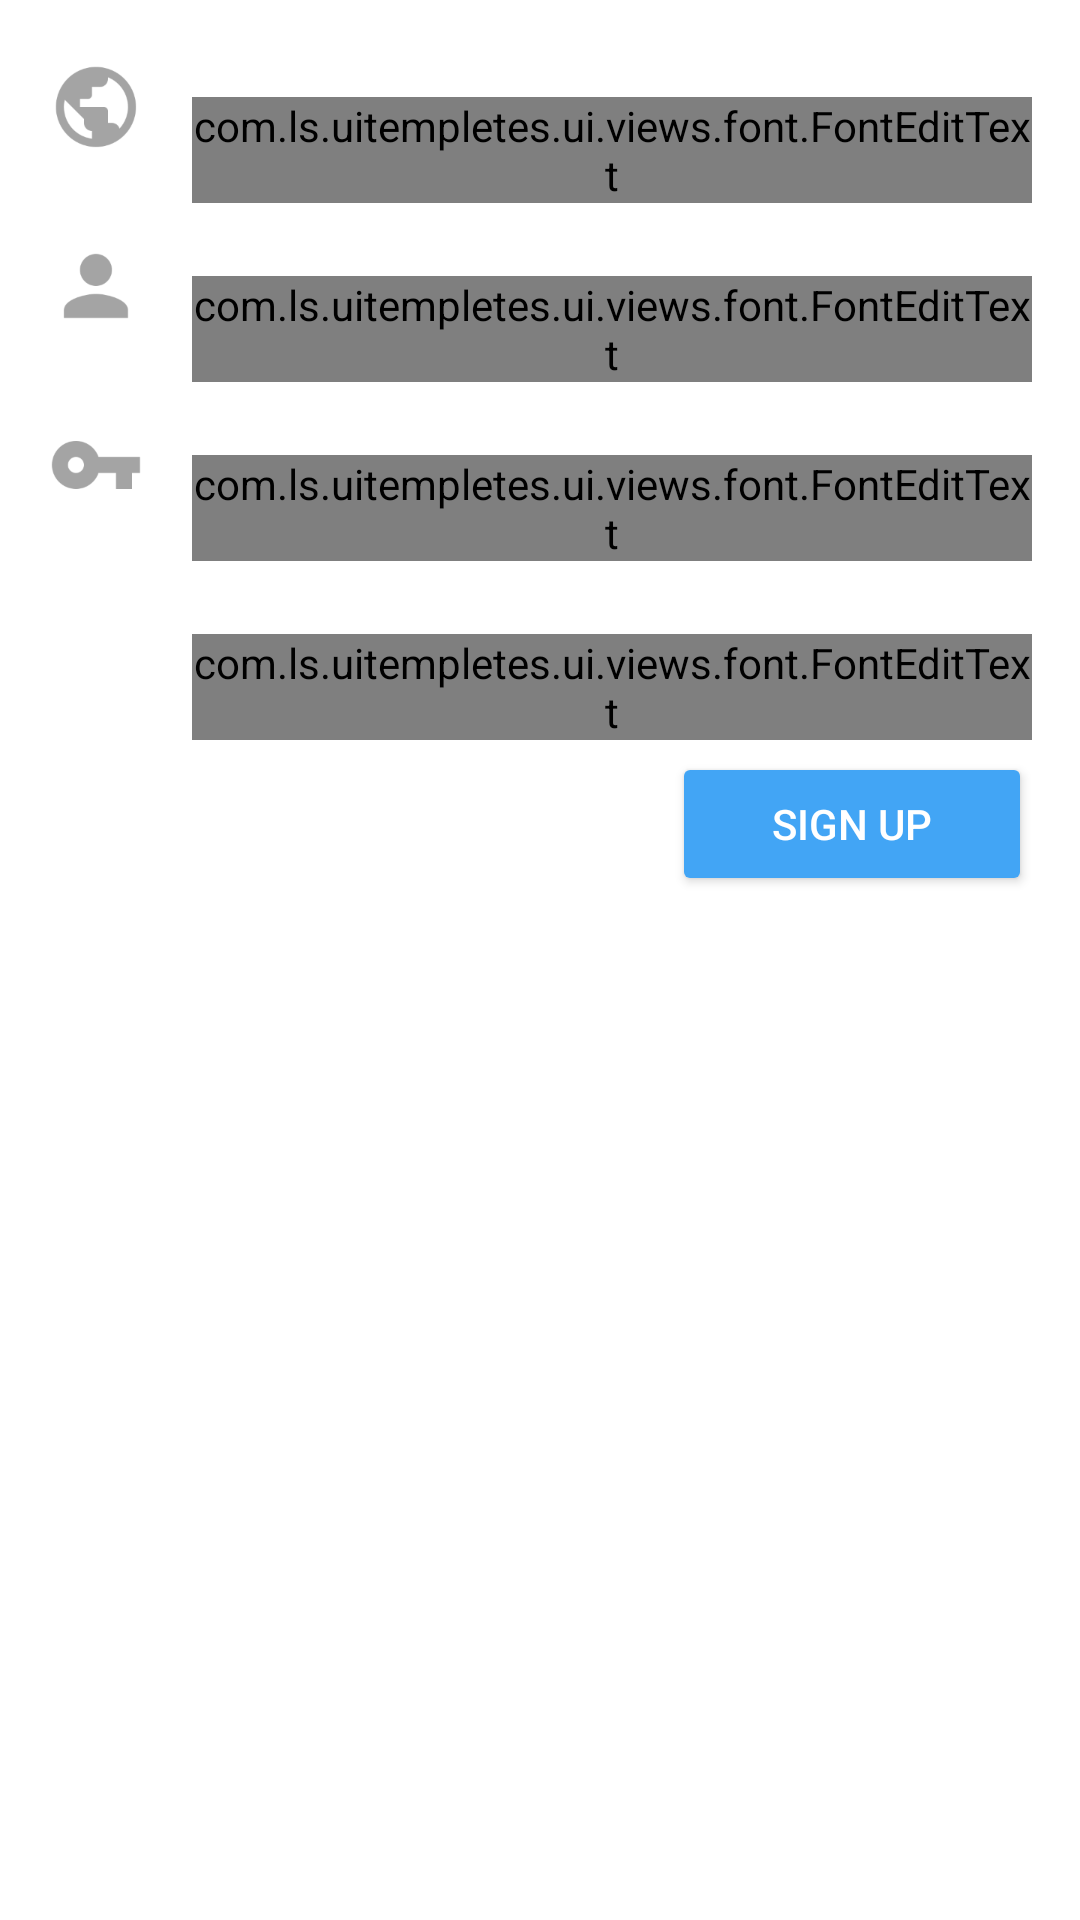

Reconstruct the res/layout file that produces this screen, plus the resources it refers to.
<!-- AndroidManifest.xml: application theme UiTemplate -->
<!-- res/layout/ac_sign_up.xml -->
<?xml version="1.0" encoding="utf-8"?>
<ScrollView xmlns:android="http://schemas.android.com/apk/res/android"
    xmlns:app="http://schemas.android.com/apk/res-auto"
    xmlns:tools="http://schemas.android.com/tools"
    android:layout_width="match_parent"
    android:layout_height="match_parent"
    android:background="@color/white"
    android:orientation="vertical"
    android:overScrollMode="ifContentScrolls"
    tools:context=".ui.activity.signup.SignUpActivity">

    <LinearLayout
        android:layout_width="match_parent"
        android:layout_height="wrap_content"
        android:descendantFocusability="beforeDescendants"
        android:focusableInTouchMode="true"
        android:orientation="vertical">

        <LinearLayout
            android:layout_width="match_parent"
            android:layout_height="wrap_content"
            android:layout_marginBottom="4dp"
            android:layout_marginLeft="16dp"
            android:layout_marginRight="16dp"
            android:layout_marginTop="16dp"
            android:orientation="horizontal">

            <ImageView
                android:layout_width="wrap_content"
                android:layout_height="wrap_content"
                android:layout_gravity="center"
                android:layout_marginBottom="6dp"
                android:layout_marginRight="16dp"
                android:src="@drawable/ic_email"
                tools:ignore="RtlHardcoded" />

            <android.support.design.widget.TextInputLayout
                android:id="@+id/tilEmail"
                android:layout_width="match_parent"
                android:layout_height="wrap_content"
                android:textColorHint="@color/grey_500"
                app:errorEnabled="true">

                <com.ls.uitempletes.ui.views.font.FontEditText
                    android:id="@+id/edtEmail"
                    android:layout_width="match_parent"
                    android:layout_height="wrap_content"
                    android:hint="@string/email"
                    android:inputType="textEmailAddress"
                    android:textColor="@color/grey_500"
                    android:textSize="18sp"
                    android:theme="@style/EditText.Normal"
                    app:customFont="@string/Roboto_Regular" />

            </android.support.design.widget.TextInputLayout>
        </LinearLayout>

        <LinearLayout
            android:layout_width="match_parent"
            android:layout_height="wrap_content"
            android:layout_marginBottom="4dp"
            android:layout_marginLeft="16dp"
            android:layout_marginRight="16dp"
            android:layout_marginTop="4dp"
            android:orientation="horizontal">

            <ImageView
                android:layout_width="wrap_content"
                android:layout_height="wrap_content"
                android:layout_gravity="center"
                android:layout_marginBottom="6dp"
                android:layout_marginRight="16dp"
                android:src="@drawable/ic_user" />

            <android.support.design.widget.TextInputLayout
                android:id="@+id/filFullName"
                android:layout_width="match_parent"
                android:layout_height="wrap_content"
                android:textColorHint="@color/grey_500"
                app:errorEnabled="true">

                <com.ls.uitempletes.ui.views.font.FontEditText
                    android:id="@+id/edtFullName"
                    android:layout_width="match_parent"
                    android:layout_height="wrap_content"
                    android:hint="@string/full_name"
                    android:inputType="textCapWords"
                    android:textColor="@color/grey_500"
                    android:textSize="18sp"
                    android:theme="@style/EditText.Normal"
                    app:customFont="@string/Roboto_Regular" />

            </android.support.design.widget.TextInputLayout>
        </LinearLayout>

        <LinearLayout
            android:layout_width="match_parent"
            android:layout_height="wrap_content"
            android:layout_marginBottom="4dp"
            android:layout_marginLeft="16dp"
            android:layout_marginRight="16dp"
            android:layout_marginTop="4dp"
            android:orientation="horizontal">

            <ImageView
                android:layout_width="wrap_content"
                android:layout_height="wrap_content"
                android:layout_gravity="center"
                android:layout_marginBottom="6dp"
                android:layout_marginRight="16dp"
                android:src="@drawable/ic_password" />

            <android.support.design.widget.TextInputLayout
                android:id="@+id/tilPassword"
                android:layout_width="match_parent"
                android:layout_height="wrap_content"
                android:textColorHint="@color/grey_500"
                app:errorEnabled="true">

                <com.ls.uitempletes.ui.views.font.FontEditText
                    android:id="@+id/edtPassword"
                    android:layout_width="match_parent"
                    android:layout_height="wrap_content"
                    android:hint="@string/password"
                    android:inputType="textPassword"
                    android:textColor="@color/grey_500"
                    android:textSize="18sp"
                    android:theme="@style/EditText.Normal"
                    app:customFont="@string/Roboto_Regular" />

            </android.support.design.widget.TextInputLayout>
        </LinearLayout>

        <android.support.design.widget.TextInputLayout
            android:id="@+id/tilRepeatPassword"
            android:layout_width="match_parent"
            android:layout_height="wrap_content"
            android:layout_marginBottom="4dp"
            android:layout_marginLeft="64dp"
            android:layout_marginRight="16dp"
            android:layout_marginTop="4dp"
            android:textColorHint="@color/grey_500"
            app:errorEnabled="true">

            <com.ls.uitempletes.ui.views.font.FontEditText
                android:id="@+id/edtRepeatPassword"
                android:layout_width="match_parent"
                android:layout_height="wrap_content"
                android:hint="@string/repeat_password"
                android:inputType="textPassword"
                android:textColor="@color/grey_500"
                android:textSize="18sp"
                android:theme="@style/EditText.Normal"
                app:customFont="@string/Roboto_Regular" />

        </android.support.design.widget.TextInputLayout>

        <Button
            android:id="@+id/btnSignUp"
            android:layout_width="120dp"
            android:layout_height="wrap_content"
            android:layout_gravity="right"
            android:layout_marginBottom="16dp"
            android:layout_marginLeft="16dp"
            android:layout_marginRight="16dp"
            android:text="@string/sign_up"
            android:textColor="@color/white"
            android:theme="@style/Button.Raised" />

    </LinearLayout>
</ScrollView>
<!-- resources referenced by this layout -->
<resources>
  <color name="grey_500">#9E9E9E</color>
  <color name="white">#ffff</color>
  <!-- drawable ic_email: png bitmap (drawable-hdpi, 1284 bytes) -->
  <!-- drawable ic_password: png bitmap (drawable-hdpi, 746 bytes) -->
  <!-- drawable ic_user: png bitmap (drawable-hdpi, 707 bytes) -->
  <string name="Roboto_Regular">Roboto-Regular.ttf</string>
  <string name="email">Email</string>
  <string name="password">Password</string>
  <string name="repeat_password">Repeat password</string>
  <string name="sign_up">Sign up</string>
  <style name="Button.Raised" parent="Theme.AppCompat.Light">
          <item name="colorControlHighlight">@color/blue_300</item>
          <item name="colorButtonNormal">@color/blue_400</item>
      </style>
  <style name="EditText.Normal" parent="Theme.AppCompat.Light">
          <item name="colorControlNormal">@color/grey_500</item>
          <item name="colorControlActivated">@color/blue_300</item>
      </style>
  <style name="UiTemplate" parent="Theme.AppCompat.Light.DarkActionBar">
          <item name="colorPrimaryDark">@color/blue_500</item>
          <item name="colorPrimary">@color/blue_400</item>
          <item name="colorAccent">@color/blue_400</item>
          <item name="android:windowBackground">@color/white</item>
      </style>
  <color name="blue_300">#64B5F6</color>
  <color name="blue_400">#42A5F5</color>
  <color name="blue_500">#2196F3</color>
</resources>
